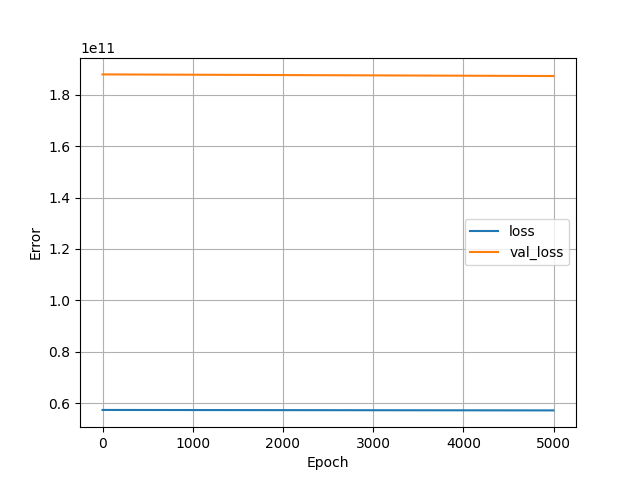

The file beside this chart, header and first rows:
, loss, val_loss, epoch
0, 57389584384, 187892023296, 0
1, 57389547520, 187891875840, 1
2, 57389510656, 187891728384, 2
3, 57389473792, 187891580928, 3
4, 57389436928, 187891433472, 4
5, 57389408256, 187891286016, 5
6, 57389371392, 187891138560, 6
7, 57389334528, 187891023872, 7
8, 57389305856, 187890892800, 8
9, 57389268992, 187890794496, 9
10, 57389236224, 187890679808, 10
11, 57389207552, 187890548736, 11
12, 57389166592, 187890434048, 12
13, 57389133824, 187890319360, 13
14, 57389096960, 187890171904, 14
15, 57389064192, 187890024448, 15
16, 57389031424, 187889893376, 16
17, 57388994560, 187889778688, 17
18, 57388961792, 187889647616, 18
19, 57388916736, 187889516544, 19
20, 57388896256, 187889401856, 20
21, 57388863488, 187889287168, 21
22, 57388826624, 187889188864, 22
23, 57388793856, 187889057792, 23
24, 57388761088, 187888910336, 24
25, 57388720128, 187888779264, 25
26, 57388687360, 187888631808, 26
27, 57388642304, 187888484352, 27
28, 57388609536, 187888369664, 28
29, 57388576768, 187888238592, 29
30, 57388544000, 187888107520, 30
31, 57388503040, 187887976448, 31
32, 57388466176, 187887796224, 32
33, 57388425216, 187887648768, 33
34, 57388404736, 187887550464, 34
35, 57388363776, 187887419392, 35
36, 57388326912, 187887271936, 36
37, 57388294144, 187887157248, 37
38, 57388265472, 187887042560, 38
39, 57388240896, 187886944256, 39
40, 57388204032, 187886829568, 40
41, 57388171264, 187886698496, 41
42, 57388146688, 187886583808, 42
43, 57388113920, 187886501888, 43
44, 57388081152, 187886370816, 44
45, 57388048384, 187886206976, 45
46, 57388011520, 187886092288, 46
47, 57387982848, 187885977600, 47
48, 57387945984, 187885879296, 48
49, 57387913216, 187885748224, 49
50, 57387880448, 187885617152, 50
51, 57387843584, 187885453312, 51
52, 57387806720, 187885289472, 52
53, 57387761664, 187885174784, 53
54, 57387728896, 187885060096, 54
55, 57387692032, 187884912640, 55
56, 57387659264, 187884797952, 56
57, 57387626496, 187884650496, 57
58, 57387589632, 187884552192, 58
59, 57387560960, 187884437504, 59
... 4,940 more rows
